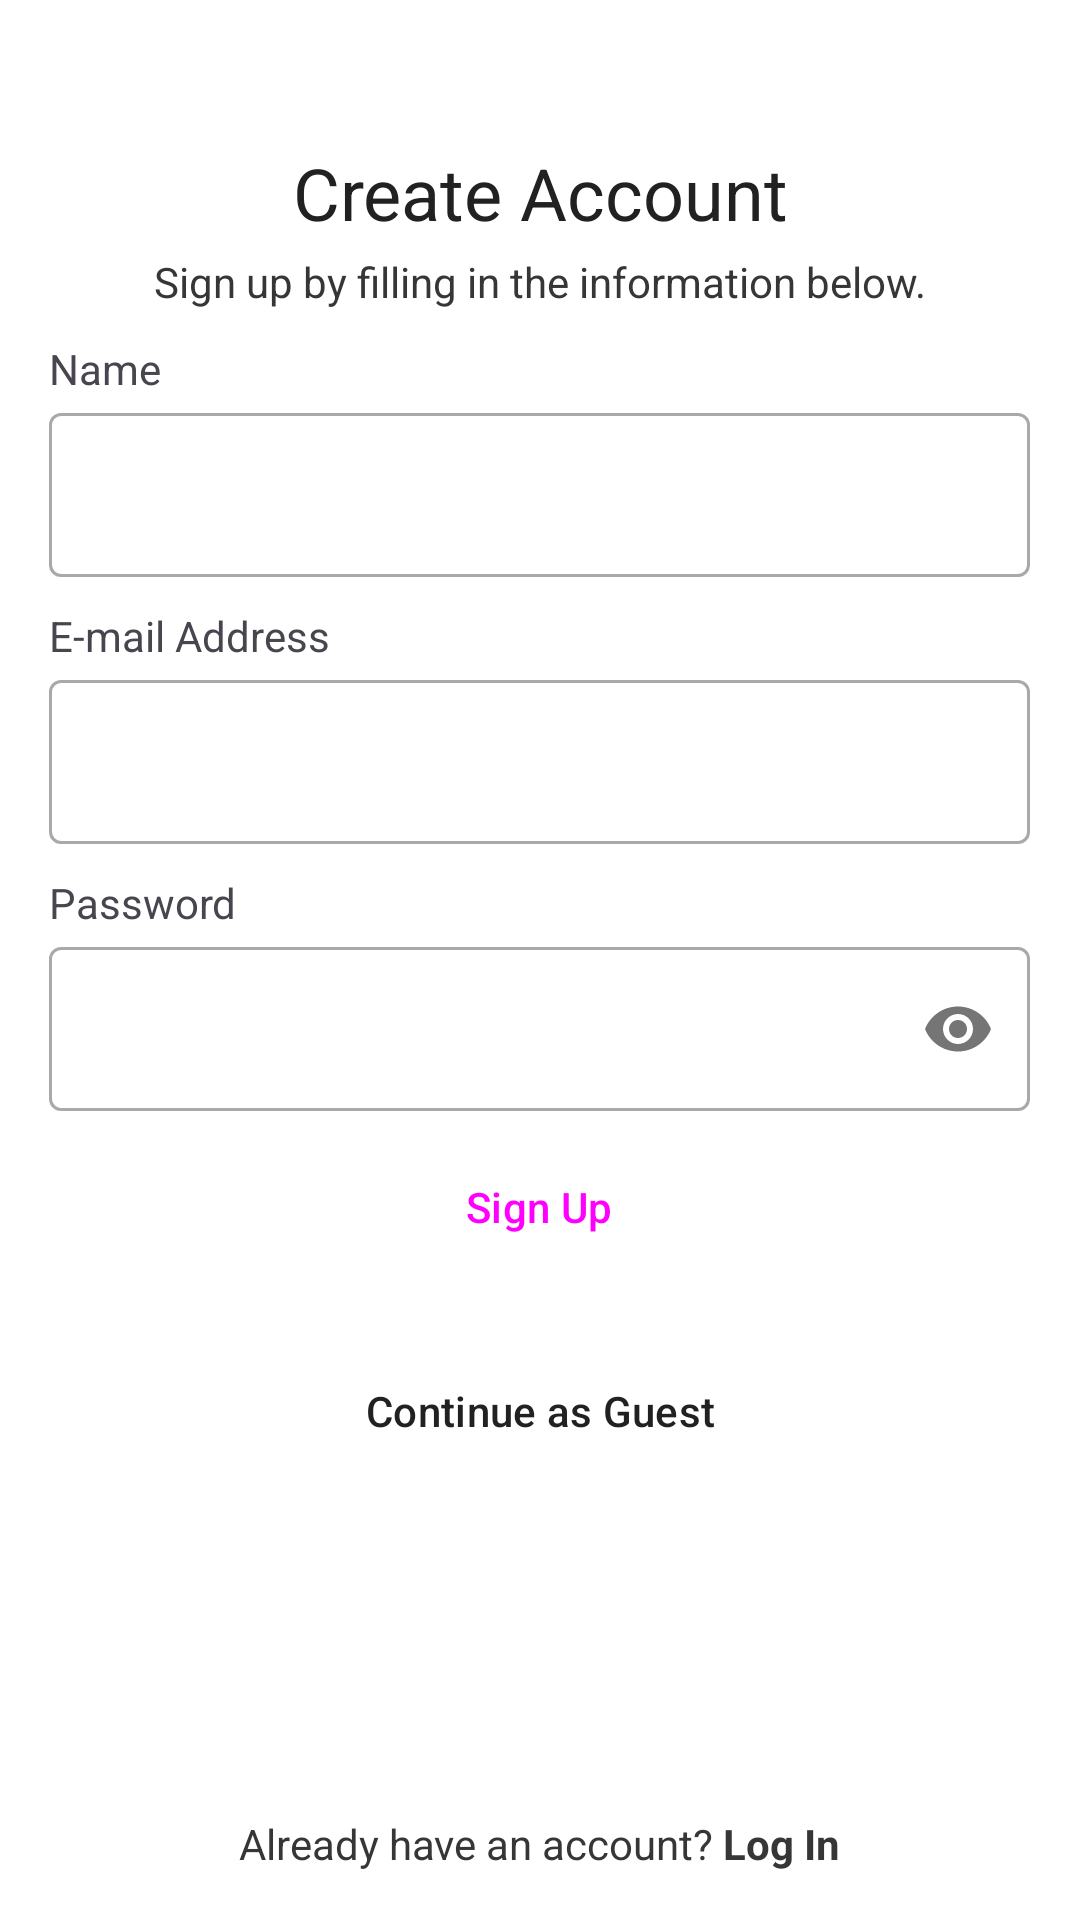

Layout XML and referenced resources for this Android screen:
<!-- AndroidManifest.xml: application theme Theme.Ecommerce -->
<!-- res/layout/fragment_register.xml -->
<?xml version="1.0" encoding="utf-8"?>
<androidx.constraintlayout.widget.ConstraintLayout
    xmlns:android="http://schemas.android.com/apk/res/android"
    xmlns:app="http://schemas.android.com/apk/res-auto"
    xmlns:tools="http://schemas.android.com/tools"
    android:layout_width="match_parent"
    android:layout_height="match_parent"
    android:background="@color/white"
    android:id="@+id/fragmentRegister">

    <ScrollView
        android:layout_width="0dp"
        android:layout_height="0dp"
        app:layout_constraintTop_toTopOf="parent"
        app:layout_constraintBottom_toBottomOf="parent"
        app:layout_constraintStart_toStartOf="parent"
        app:layout_constraintEnd_toEndOf="parent">

        <LinearLayout
            android:layout_width="match_parent"
            android:layout_height="wrap_content"
            android:orientation="vertical"
            android:padding="16dp">

            <LinearLayout
                android:id="@+id/barCreateAccount"
                android:layout_width="match_parent"
                android:layout_height="wrap_content"
                android:gravity="center"
                android:orientation="vertical"
                android:layout_marginTop="32dp">

                <TextView
                    android:layout_width="wrap_content"
                    android:layout_height="wrap_content"
                    android:textColor="@color/coal_dark"
                    android:layout_marginBottom="4dp"
                    android:gravity="center"
                    android:textSize="24sp"
                    android:text="@string/create_account" />

                <TextView
                    android:layout_width="258dp"
                    android:layout_height="wrap_content"
                    android:textColor="@color/font_secondary"
                    android:gravity="center"
                    android:textSize="14sp"
                    android:text="@string/create_account_detail" />

            </LinearLayout>

            <LinearLayout
                android:id="@+id/linearLayout"
                android:layout_width="match_parent"
                android:layout_height="wrap_content"
                android:layout_marginTop="10dp"
                android:gravity="center|top"
                android:orientation="vertical">

                <LinearLayout
                    android:layout_width="wrap_content"
                    android:layout_height="wrap_content"
                    android:orientation="vertical">

                    <TextView
                        android:layout_width="wrap_content"
                        android:layout_height="wrap_content"
                        android:text="@string/name"
                        android:textSize="14sp" />

                    <com.google.android.material.textfield.TextInputLayout
                        android:id="@+id/textInputLayoutName"
                        style="@style/Widget.MaterialComponents.TextInputLayout.OutlinedBox"
                        android:layout_width="327dp"
                        android:layout_height="60dp">

                        <com.google.android.material.textfield.TextInputEditText
                            android:id="@+id/textInputEditTextName"
                            android:layout_width="match_parent"
                            android:layout_height="wrap_content"
                            android:inputType="text"
                            android:textColor="@color/coal_dark"
                            android:textSize="16sp" />

                    </com.google.android.material.textfield.TextInputLayout>

                </LinearLayout>

                <LinearLayout
                    android:layout_width="wrap_content"
                    android:layout_height="wrap_content"
                    android:layout_marginTop="10dp"
                    android:orientation="vertical">

                    <TextView
                        android:layout_width="wrap_content"
                        android:layout_height="wrap_content"
                        android:text="@string/email"
                        android:textSize="14sp" />

                    <com.google.android.material.textfield.TextInputLayout
                        android:id="@+id/textInputLayouteMAİL"
                        style="@style/Widget.MaterialComponents.TextInputLayout.OutlinedBox"
                        android:layout_width="327dp"
                        android:layout_height="60dp">

                        <com.google.android.material.textfield.TextInputEditText
                            android:id="@+id/textInputEditTextEmail"
                            android:layout_width="match_parent"
                            android:layout_height="wrap_content"
                            android:inputType="text"
                            android:textColor="@color/coal_dark"
                            android:textSize="16sp" />

                    </com.google.android.material.textfield.TextInputLayout>

                </LinearLayout>

                <LinearLayout
                    android:layout_width="wrap_content"
                    android:layout_height="wrap_content"
                    android:layout_marginTop="10dp"
                    android:orientation="vertical">

                    <TextView
                        android:layout_width="wrap_content"
                        android:layout_height="wrap_content"
                        android:text="@string/password"
                        android:textSize="14sp">

                    </TextView>

                    <com.google.android.material.textfield.TextInputLayout
                        android:id="@+id/textInputLayoutPassword"
                        style="@style/Widget.MaterialComponents.TextInputLayout.OutlinedBox"
                        android:layout_width="327dp"
                        android:layout_height="60dp"
                        app:passwordToggleEnabled="true">

                        <com.google.android.material.textfield.TextInputEditText
                            android:id="@+id/textInputEditTextPassword"
                            android:layout_width="match_parent"
                            android:layout_height="wrap_content"
                            android:inputType="textPassword"
                            android:textColor="@color/coal_dark"
                            android:textSize="16sp" />

                    </com.google.android.material.textfield.TextInputLayout>

                </LinearLayout>

                <Button
                    android:id="@+id/buttonRegister"
                    android:layout_width="327dp"
                    android:layout_height="wrap_content"
                    android:layout_marginTop="8dp"
                    android:text="@string/register"
                    android:textSize="14sp"
                    style="?attr/materialIconButtonFilledStyle"
                    app:shapeAppearance="?attr/shapeAppearanceSmallComponent" />

                <Button
                    android:id="@+id/buttonGuest"
                    android:layout_width="wrap_content"
                    android:layout_height="wrap_content"
                    android:layout_marginTop="20dp"
                    android:text="@string/guest"
                    android:textColor="@color/coal_dark"
                    android:textSize="14sp"
                    style="?attr/materialButtonOutlinedStyle"
                    app:shapeAppearance="?attr/shapeAppearanceSmallComponent" />

            </LinearLayout>

        </LinearLayout>

    </ScrollView>

    <TextView
        android:id="@+id/textViewLogin"
        android:layout_width="wrap_content"
        android:layout_height="wrap_content"
        android:text="@string/hesabin_var_mi"
        android:textColor="@color/font_secondary"
        android:layout_marginBottom="16dp"
        android:textSize="14sp"
        app:layout_constraintBottom_toBottomOf="parent"
        app:layout_constraintEnd_toEndOf="parent"
        app:layout_constraintStart_toStartOf="parent" />

    <ProgressBar
        android:id="@+id/progressBarRegister"
        android:layout_width="wrap_content"
        android:layout_height="wrap_content"
        android:visibility="gone"
        android:indeterminateTint="@color/color_primary"
        app:layout_constraintBottom_toBottomOf="parent"
        app:layout_constraintEnd_toEndOf="parent"
        app:layout_constraintStart_toStartOf="parent"
        app:layout_constraintTop_toTopOf="parent" />

</androidx.constraintlayout.widget.ConstraintLayout>
<!-- resources referenced by this layout -->
<resources>
  <color name="coal_dark">#212121</color>
  <color name="color_primary">#4267B2</color>
  <color name="font_secondary">#363636</color>
  <color name="white">#FFFFFFFF</color>
  <string name="create_account">Create Account</string>
  <string name="create_account_detail">Sign up by filling in the information below.</string>
  <string name="email">E-mail Address</string>
  <string name="guest">Continue as Guest</string>
  <string name="hesabin_var_mi">Already have an account? <b>Log In</b></string>
  <string name="name">Name</string>
  <string name="password">Password</string>
  <string name="register">Sign Up</string>
  <style name="Theme.Ecommerce" parent="Base.Theme.Ecommerce" />
  <style name="Base.Theme.Ecommerce" parent="Theme.Material3.DayNight.NoActionBar">
          <item name="colorPrimary">@color/color_primary</item>
          <item name="colorPrimaryVariant">@color/color_primary_variant</item>
          <item name="colorSecondary">@color/color_secondary</item>
          <item name="colorSecondaryVariant">@color/color_secondary_variant</item>
          <item name="android:statusBarColor">@color/color_status_bar</item>
          <item name="android:windowBackground">@color/white</item>
      </style>
  <color name="color_primary_variant">#518ad8</color>
  <color name="color_secondary">#606060</color>
  <color name="color_secondary_variant">#979797</color>
  <color name="color_status_bar">#9dcbf3</color>
</resources>
